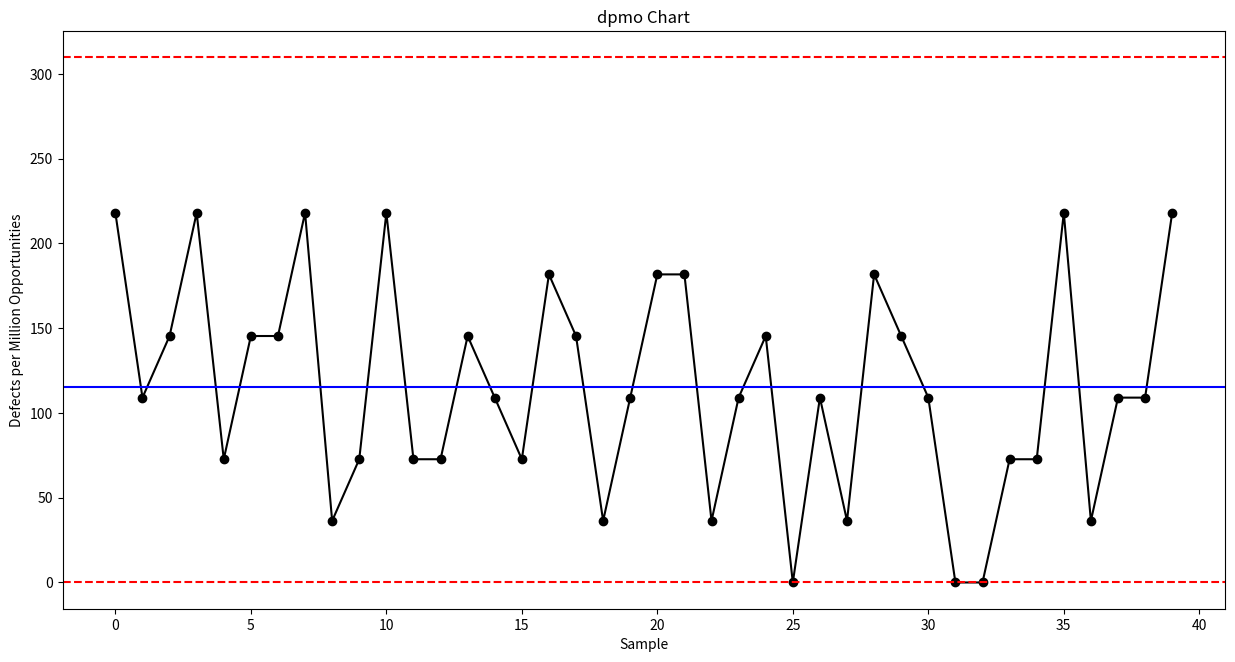

Here is the Python script that generated this plot:
### Z chart and MW chart ###

# Import required libraries
import numpy as np
import pandas as pd
import matplotlib.pyplot as plt
from matplotlib.ticker import MaxNLocator
import statistics

# Set random seed
np.random.seed(42)

# Define sample size
sample_size = 10

# Set the opportunities for defects per unit
defects_opportunities = 2751

# Define sample number
sample = pd.Series(np.arange(0,40))

# Specify the number of defects found per sample
defects_found = pd.Series(np.random.randint(0,7,40))

# Obtain the defects per unit
dpu = defects_found/sample_size

# Obtain the defects per million opportunities
dpmo = (dpu/defects_opportunities)*1000000

# Create a data frame with the sample number, defects found, dpu and dpmo
df = pd.DataFrame({'sample_number':sample, 'defects_found':defects_found, 'dpu':dpu, 'dpmo':dpmo})

# Plot dpmo chart
plt.figure(figsize=(15,7.5))
plt.plot(df['dpmo'], linestyle='-', marker='o', color='black')
plt.axhline(statistics.mean(df['dpmo']), color='blue')
plt.axhline(statistics.mean(df['dpmo'])+3000*(np.sqrt((statistics.mean(df['dpmo']/(sample_size*defects_opportunities))))), color='red', linestyle='dashed')
plt.axhline(max(0,statistics.mean(df['dpmo'])-3000*(np.sqrt((statistics.mean(df['dpmo']/(sample_size*defects_opportunities)))))), color='red', linestyle='dashed')
plt.title('dpmo Chart')
plt.xlabel('Sample')
plt.ylabel('Defects per Million Opportunities')

# Validate points out of control limits
i = 0
control = True
for dpmo in df['dpmo']:
    if dpmo > statistics.mean(df['dpmo'])+3000*(np.sqrt((statistics.mean(df['dpmo']/(sample_size*defects_opportunities))))) or dpmo < max(0,statistics.mean(df['dpmo'])-3000*(np.sqrt((statistics.mean(df['dpmo']/(sample_size*defects_opportunities)))))):
        print('Sample', i, 'out of cotrol limits!')
        control = False
    i += 1
if control == True:
    print('All dpmo points within control limits.')
